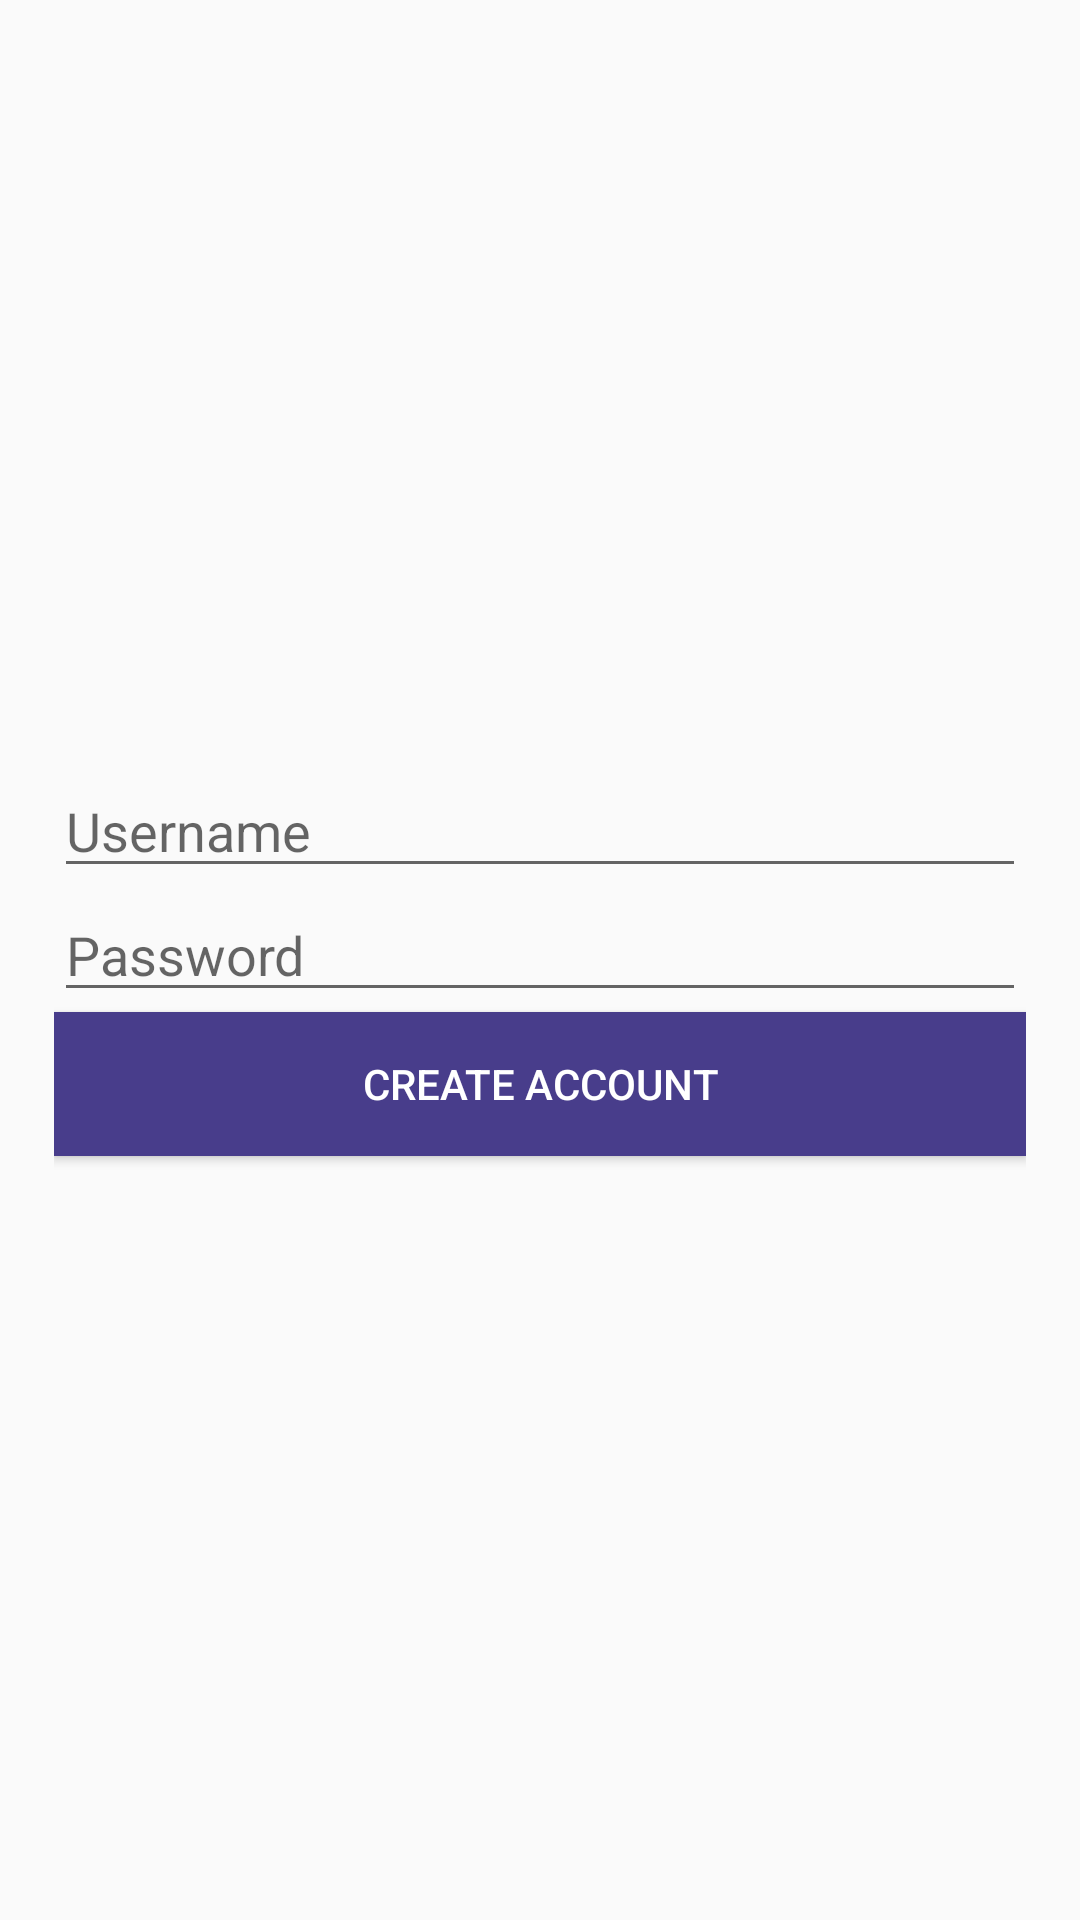

This screen was rendered from an Android layout file. Write that file and the resources it references.
<!-- AndroidManifest.xml: application theme Theme.AppCompat.DayNight.NoActionBar -->
<!-- res/layout/activity_register.xml -->
<?xml version="1.0" encoding="utf-8"?>
<androidx.constraintlayout.widget.ConstraintLayout xmlns:android="http://schemas.android.com/apk/res/android"
    xmlns:app="http://schemas.android.com/apk/res-auto"
    xmlns:tools="http://schemas.android.com/tools"
    android:layout_width="match_parent"
    android:layout_height="match_parent"
    tools:context=".ActivityRegister">


    <LinearLayout
        android:layout_width="match_parent"
        android:layout_height="match_parent"
        android:gravity="center"
        android:padding="18dp"
        android:orientation="vertical"
        tools:context=".ActivityRegister">
        <EditText
            android:id="@+id/etRegisterUsername"
            android:layout_width="match_parent"
            android:layout_height="wrap_content"
            android:hint="Username"
            android:inputType="textEmailAddress"
            android:maxLines="1"
            android:singleLine="true" />
        <EditText
            android:id="@+id/etRegisterPassword"
            android:layout_width="match_parent"
            android:layout_height="wrap_content"
            android:hint="Password"
            android:inputType="textPassword"
            android:maxLines="1"
            android:singleLine="true"/>
        <Button
            android:id="@+id/btnRegister"
            android:layout_width="match_parent"
            android:layout_height="wrap_content"
            android:textColor="#FFFFFF"
            android:background="#483D8B "
            android:text="Create Account"
            android:onClick="create"/>
    </LinearLayout>

</androidx.constraintlayout.widget.ConstraintLayout>
<!-- resources referenced by this layout -->
<resources>

</resources>
